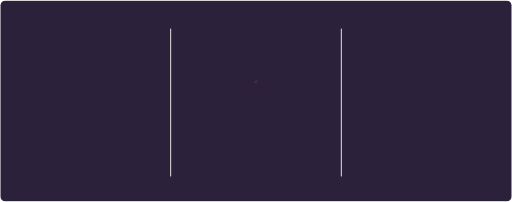
t = 0.00 s
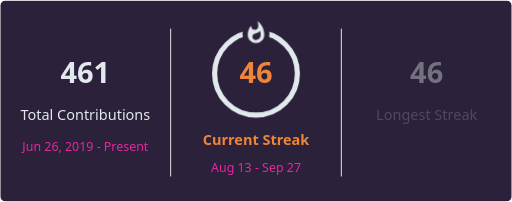
t = 1.40 s
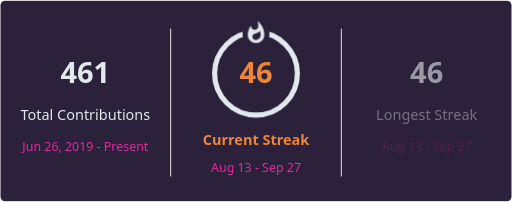
t = 1.50 s
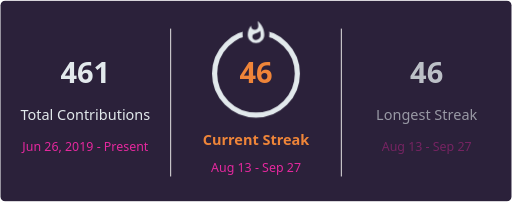
t = 1.60 s
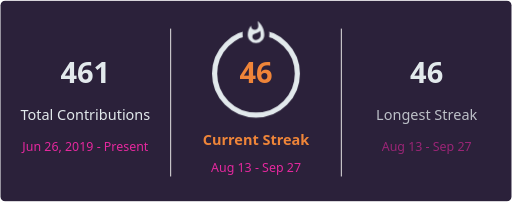
t = 1.70 s
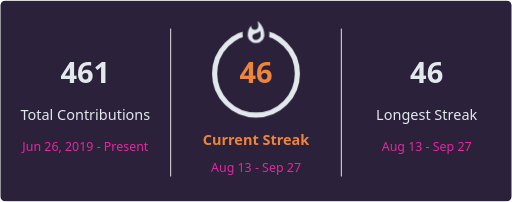
t = 1.90 s

The animated SVG that drew these frames (rendered in a browser with its animation timeline set to each time). Animation: 2 CSS @keyframes rules; one cycle of 1.90 s.

<svg xmlns='http://www.w3.org/2000/svg' xmlns:xlink='http://www.w3.org/1999/xlink'
                style='isolation: isolate' viewBox='0 0 495 195' width='495px' height='195px' direction='ltr'>
        <style>
            @keyframes currstreak {
                0% { font-size: 3px; opacity: 0.2; }
                80% { font-size: 34px; opacity: 1; }
                100% { font-size: 28px; opacity: 1; }
            }
            @keyframes fadein {
                0% { opacity: 0; }
                100% { opacity: 1; }
            }
        </style>
        <defs>
            <clipPath id='outer_rectangle'>
                <rect width='495' height='195' rx='4.5'/>
            </clipPath>
            <mask id='mask_out_ring_behind_fire'>
                <rect width='495' height='195' fill='white'/>
                <ellipse id='mask-ellipse' cx='247.5' cy='32' rx='13' ry='18' fill='black'/>
            </mask>
            
        </defs>
        <g clip-path='url(#outer_rectangle)'>
            <g style='isolation: isolate'>
                <rect stroke='#000000' stroke-opacity='0' fill='#2B213A' rx='4.5' x='0.5' y='0.5' width='494' height='194'/>
            </g>
            <g style='isolation: isolate'>
                <line x1='165' y1='28' x2='165' y2='170' vector-effect='non-scaling-stroke' stroke-width='1' stroke='#E4E2E2' stroke-linejoin='miter' stroke-linecap='square' stroke-miterlimit='3'/>
                <line x1='330' y1='28' x2='330' y2='170' vector-effect='non-scaling-stroke' stroke-width='1' stroke='#E4E2E2' stroke-linejoin='miter' stroke-linecap='square' stroke-miterlimit='3'/>
            </g>
            <g style='isolation: isolate'>
                <!-- Total Contributions big number -->
                <g transform='translate(82.5, 48)'>
                    <text x='0' y='32' stroke-width='0' text-anchor='middle' fill='#E2E9EC' stroke='none' font-family='"Segoe UI", Ubuntu, sans-serif' font-weight='700' font-size='28px' font-style='normal' style='opacity: 0; animation: fadein 0.5s linear forwards 0.6s'>
                        461
                    </text>
                </g>

                <!-- Total Contributions label -->
                <g transform='translate(82.5, 84)'>
                    <text x='0' y='32' stroke-width='0' text-anchor='middle' fill='#E2E9EC' stroke='none' font-family='"Segoe UI", Ubuntu, sans-serif' font-weight='400' font-size='14px' font-style='normal' style='opacity: 0; animation: fadein 0.5s linear forwards 0.7s'>
                        Total Contributions
                    </text>
                </g>

                <!-- Total Contributions range -->
                <g transform='translate(82.5, 114)'>
                    <text x='0' y='32' stroke-width='0' text-anchor='middle' fill='#E5289E' stroke='none' font-family='"Segoe UI", Ubuntu, sans-serif' font-weight='400' font-size='12px' font-style='normal' style='opacity: 0; animation: fadein 0.5s linear forwards 0.8s'>
                        Jun 26, 2019 - Present
                    </text>
                </g>
            </g>
            <g style='isolation: isolate'>
                <!-- Current Streak label -->
                <g transform='translate(247.5, 108)'>
                    <text x='0' y='32' stroke-width='0' text-anchor='middle' fill='#EF8539' stroke='none' font-family='"Segoe UI", Ubuntu, sans-serif' font-weight='700' font-size='14px' font-style='normal' style='opacity: 0; animation: fadein 0.5s linear forwards 0.9s'>
                        Current Streak
                    </text>
                </g>

                <!-- Current Streak range -->
                <g transform='translate(247.5, 145)'>
                    <text x='0' y='21' stroke-width='0' text-anchor='middle' fill='#E5289E' stroke='none' font-family='"Segoe UI", Ubuntu, sans-serif' font-weight='400' font-size='12px' font-style='normal' style='opacity: 0; animation: fadein 0.5s linear forwards 0.9s'>
                        Aug 13 - Sep 27
                    </text>
                </g>

                <!-- Ring around number -->
                <g mask='url(#mask_out_ring_behind_fire)'>
                    <circle cx='247.5' cy='71' r='40' fill='none' stroke='#E2E9EC' stroke-width='5' style='opacity: 0; animation: fadein 0.5s linear forwards 0.4s'></circle>
                </g>
                <!-- Fire icon -->
                <g transform='translate(247.5, 19.5)' stroke-opacity='0' style='opacity: 0; animation: fadein 0.5s linear forwards 0.6s'>
                    <path d='M -12 -0.5 L 15 -0.5 L 15 23.5 L -12 23.5 L -12 -0.5 Z' fill='none'/>
                    <path d='M 1.5 0.67 C 1.5 0.67 2.24 3.32 2.24 5.47 C 2.24 7.53 0.89 9.2 -1.17 9.2 C -3.23 9.2 -4.79 7.53 -4.79 5.47 L -4.76 5.11 C -6.78 7.51 -8 10.62 -8 13.99 C -8 18.41 -4.42 22 0 22 C 4.42 22 8 18.41 8 13.99 C 8 8.6 5.41 3.79 1.5 0.67 Z M -0.29 19 C -2.07 19 -3.51 17.6 -3.51 15.86 C -3.51 14.24 -2.46 13.1 -0.7 12.74 C 1.07 12.38 2.9 11.53 3.92 10.16 C 4.31 11.45 4.51 12.81 4.51 14.2 C 4.51 16.85 2.36 19 -0.29 19 Z' fill='#E2E9EC' stroke-opacity='0'/>
                </g>

                <!-- Current Streak big number -->
                <g transform='translate(247.5, 48)'>
                    <text x='0' y='32' stroke-width='0' text-anchor='middle' fill='#EF8539' stroke='none' font-family='"Segoe UI", Ubuntu, sans-serif' font-weight='700' font-size='28px' font-style='normal' style='animation: currstreak 0.6s linear forwards'>
                        46
                    </text>
                </g>

            </g>
            <g style='isolation: isolate'>
                <!-- Longest Streak big number -->
                <g transform='translate(412.5, 48)'>
                    <text x='0' y='32' stroke-width='0' text-anchor='middle' fill='#E2E9EC' stroke='none' font-family='"Segoe UI", Ubuntu, sans-serif' font-weight='700' font-size='28px' font-style='normal' style='opacity: 0; animation: fadein 0.5s linear forwards 1.2s'>
                        46
                    </text>
                </g>

                <!-- Longest Streak label -->
                <g transform='translate(412.5, 84)'>
                    <text x='0' y='32' stroke-width='0' text-anchor='middle' fill='#E2E9EC' stroke='none' font-family='"Segoe UI", Ubuntu, sans-serif' font-weight='400' font-size='14px' font-style='normal' style='opacity: 0; animation: fadein 0.5s linear forwards 1.3s'>
                        Longest Streak
                    </text>
                </g>

                <!-- Longest Streak range -->
                <g transform='translate(412.5, 114)'>
                    <text x='0' y='32' stroke-width='0' text-anchor='middle' fill='#E5289E' stroke='none' font-family='"Segoe UI", Ubuntu, sans-serif' font-weight='400' font-size='12px' font-style='normal' style='opacity: 0; animation: fadein 0.5s linear forwards 1.4s'>
                        Aug 13 - Sep 27
                    </text>
                </g>
            </g>
            
        </g>
    </svg>
